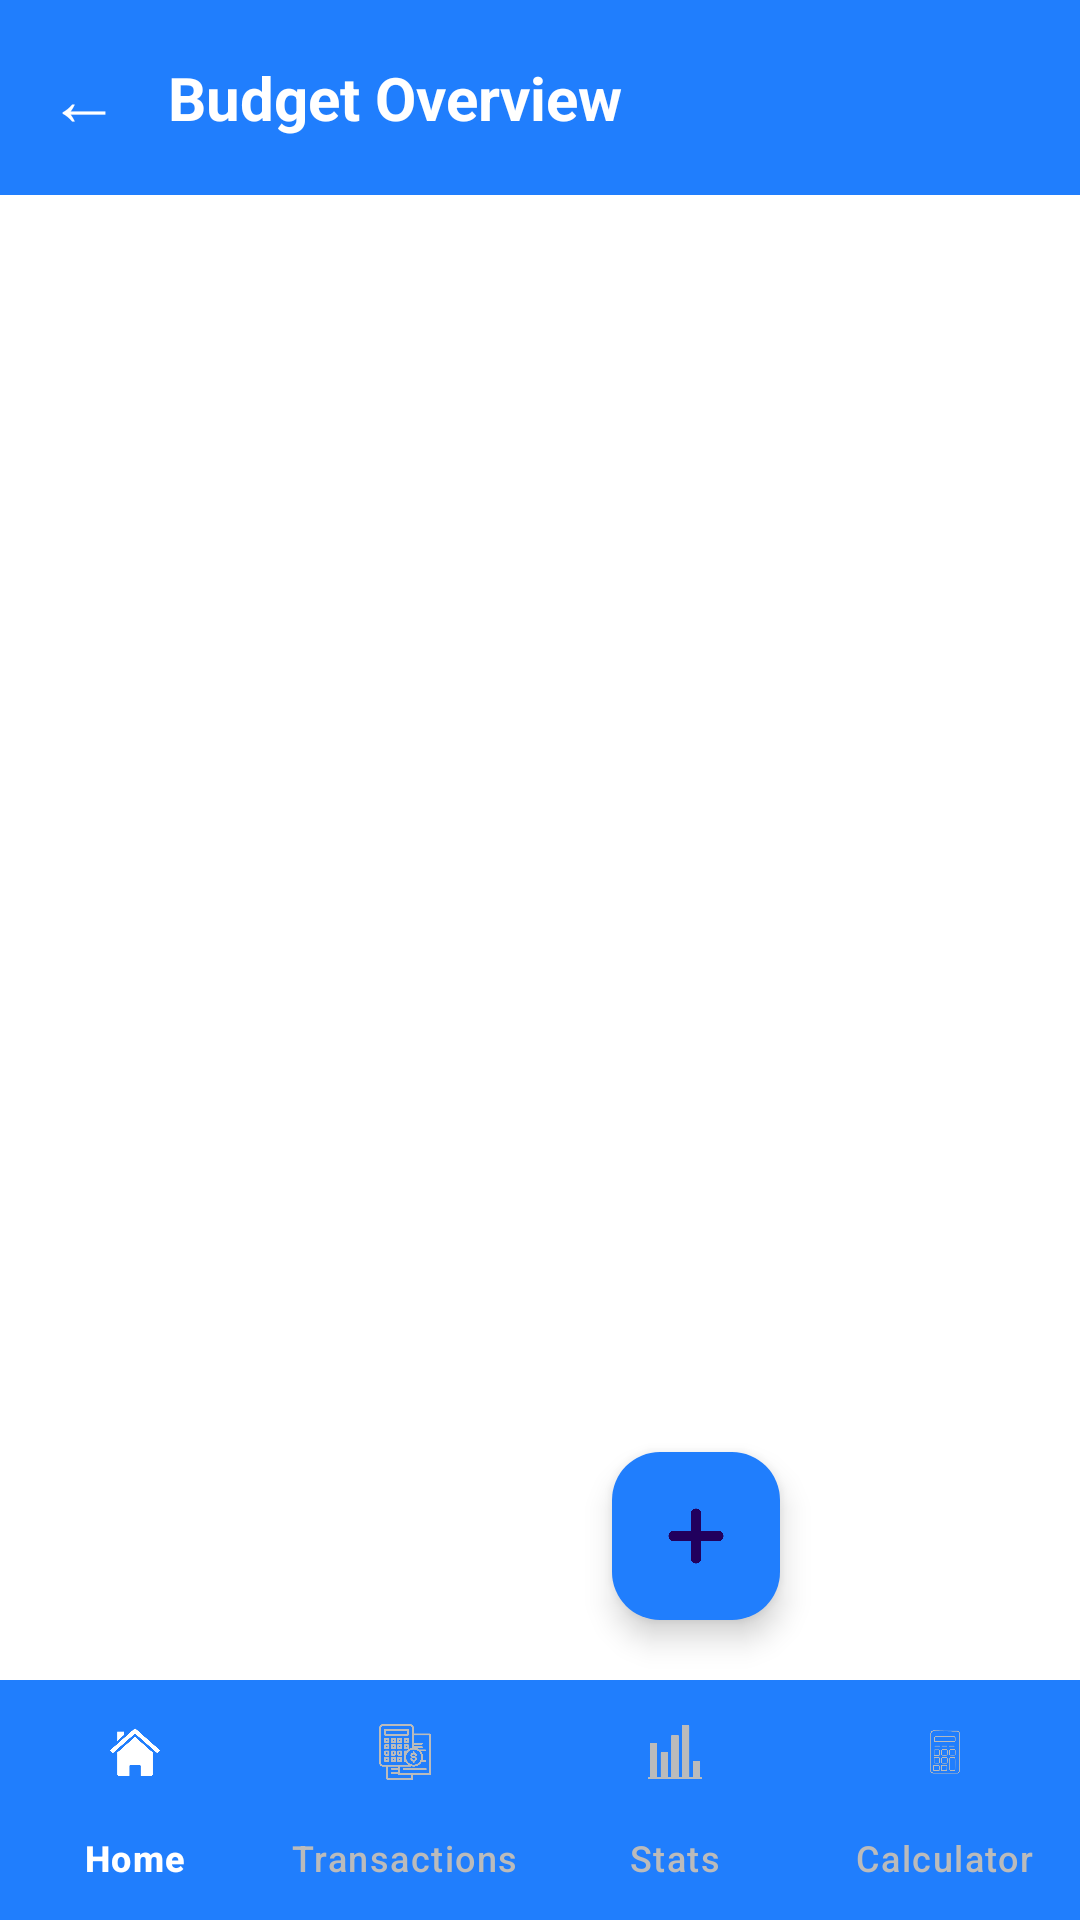

Produce the Android XML layout that renders to this screen, including the resource entries it uses.
<!-- AndroidManifest.xml: application theme Theme.SmartBudgetTrack -->
<!-- res/layout/activity_transaction.xml -->
<?xml version="1.0" encoding="utf-8"?>
<androidx.coordinatorlayout.widget.CoordinatorLayout xmlns:android="http://schemas.android.com/apk/res/android"
    xmlns:app="http://schemas.android.com/apk/res-auto"
    android:layout_width="match_parent"
    android:layout_height="match_parent"
    android:background="#FFFFFF">

    <LinearLayout
        android:layout_width="match_parent"
        android:layout_height="match_parent"
        android:orientation="vertical">

        
        <LinearLayout
            android:layout_width="match_parent"
            android:layout_height="wrap_content"
            android:background="#207EFD"
            android:orientation="horizontal"
            android:padding="16dp"
            android:gravity="center_vertical">

            <TextView
                android:id="@+id/backArrow"
                android:layout_width="wrap_content"
                android:layout_height="wrap_content"
                android:text="←"
                android:textSize="24sp"
                android:textColor="#FFFFFF"
                android:paddingEnd="16dp" />

            <TextView
                android:layout_width="wrap_content"
                android:layout_height="wrap_content"
                android:text="Budget Overview"
                android:textColor="#FFFFFF"
                android:textSize="20sp"
                android:textStyle="bold" />
        </LinearLayout>

        
        <androidx.recyclerview.widget.RecyclerView
            android:id="@+id/budgetRecyclerView"
            android:layout_width="match_parent"
            android:layout_height="0dp"
            android:layout_weight="1"
            android:padding="16dp"
            android:clipToPadding="false"
            android:scrollbars="vertical" />
    </LinearLayout>

    
    <com.google.android.material.floatingactionbutton.FloatingActionButton
        android:id="@+id/fabAdd"
        android:layout_width="wrap_content"
        android:layout_height="wrap_content"
        android:layout_gravity="bottom|end"
        android:layout_margin="100dp"
        android:src="@drawable/plus"
        android:contentDescription="Add"
        app:backgroundTint="#207EFD" />

    
    <com.google.android.material.bottomnavigation.BottomNavigationView
        android:id="@+id/bottomNavigationView"
        android:layout_width="match_parent"
        android:layout_height="wrap_content"
        android:layout_gravity="bottom"
        android:background="#207EFD"
        app:menu="@menu/bottom_nav_menu"
        app:labelVisibilityMode="labeled"
        app:itemIconTint="@color/selector_bottom_nav"
        app:itemTextColor="@color/selector_bottom_nav" />
</androidx.coordinatorlayout.widget.CoordinatorLayout>
<!-- resources referenced by this layout -->
<resources>
  <!-- drawable plus: png bitmap (drawable, 18932 bytes) -->
  <style name="Theme.SmartBudgetTrack" parent="Base.Theme.SmartBudgetTrack" />
  <style name="Base.Theme.SmartBudgetTrack" parent="Theme.Material3.DayNight.NoActionBar">
          
          
      </style>
</resources>
